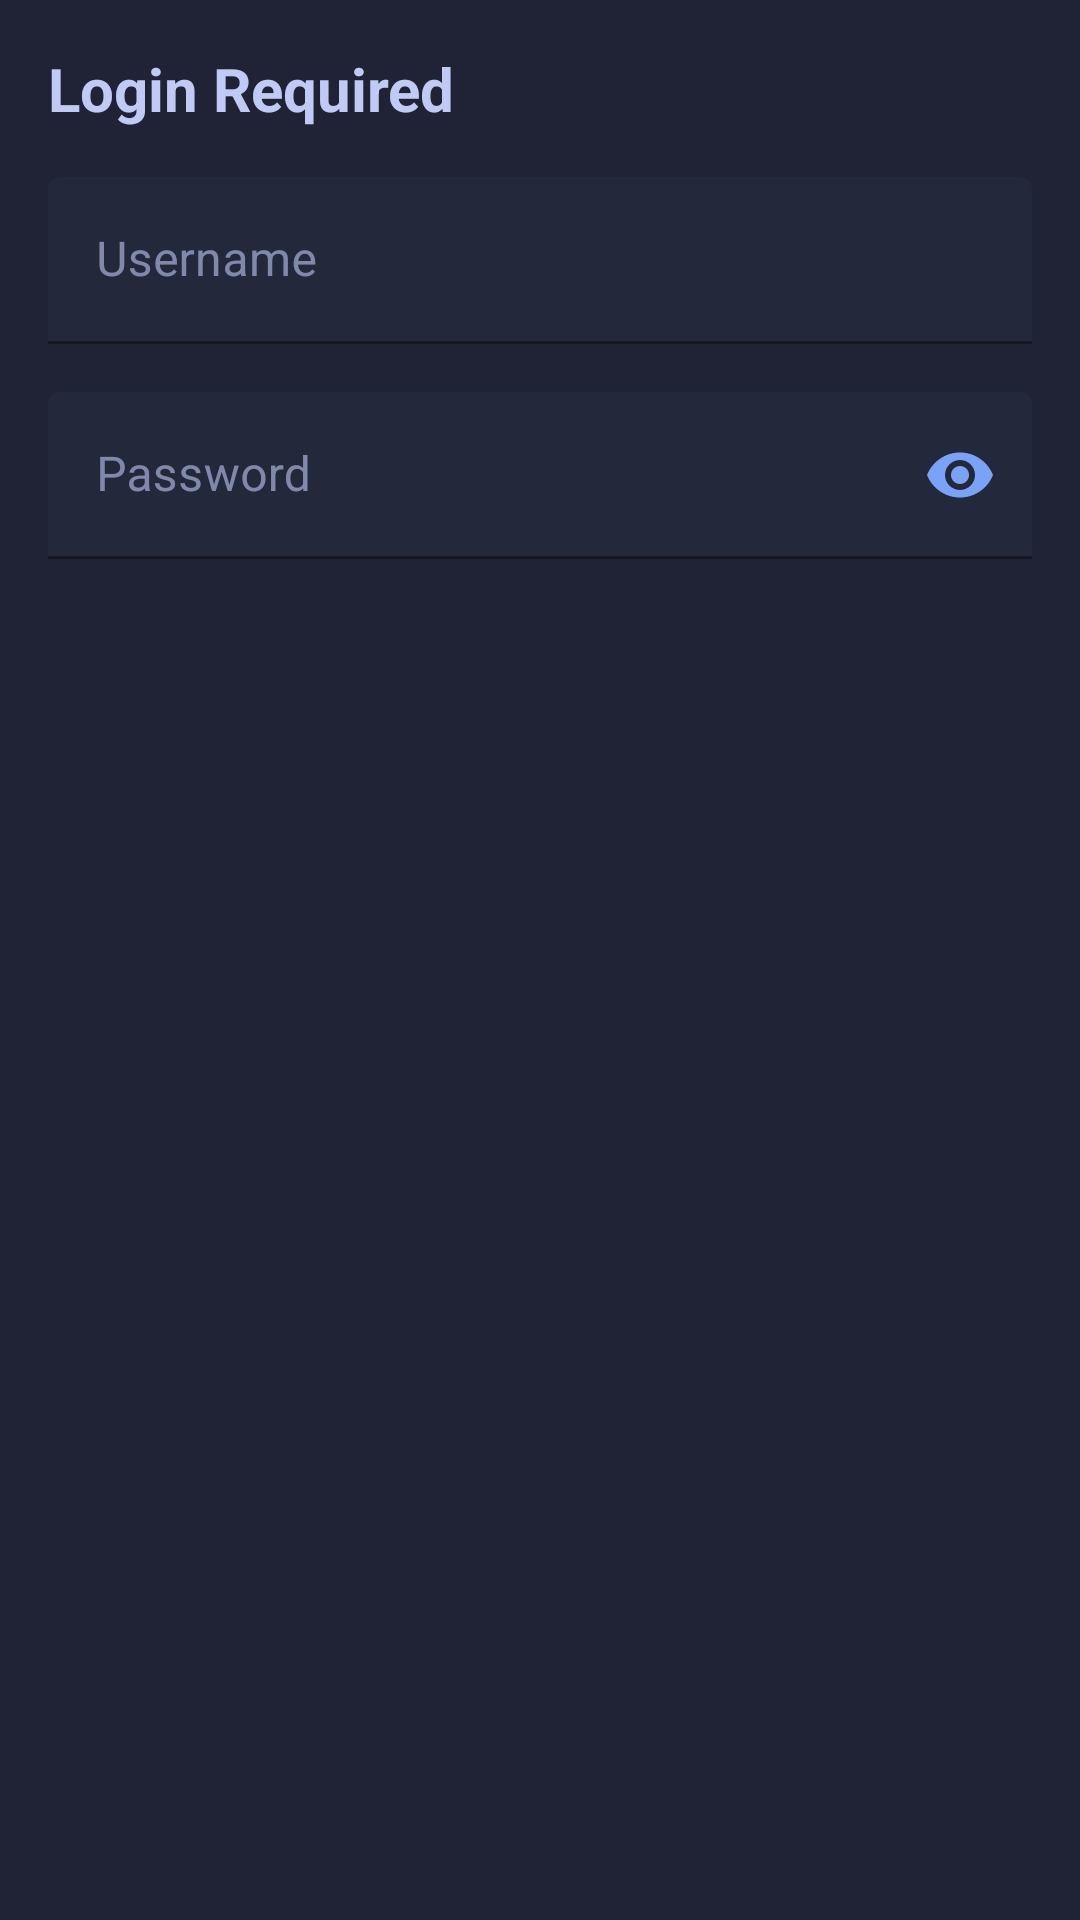

This screen was rendered from an Android layout file. Write that file and the resources it references.
<!-- AndroidManifest.xml: application theme Theme.MistHose -->
<!-- res/layout/dialog_login.xml -->
<?xml version="1.0" encoding="utf-8"?>
<LinearLayout xmlns:android="http://schemas.android.com/apk/res/android"
    xmlns:app="http://schemas.android.com/apk/res-auto"
    android:layout_width="match_parent"
    android:layout_height="wrap_content"
    android:background="@color/tokyo_night_bg_popup"
    android:orientation="vertical"
    android:padding="16dp">

    <TextView
        android:layout_width="match_parent"
        android:layout_height="wrap_content"
        android:text="Login Required"
        android:textColor="@color/tokyo_night_fg"
        android:textSize="20sp"
        android:textStyle="bold"
        android:layout_marginBottom="16dp" />

    <com.google.android.material.textfield.TextInputLayout
        android:layout_width="match_parent"
        android:layout_height="wrap_content"
        android:layout_marginBottom="16dp"
        app:boxBackgroundColor="@color/tokyo_night_bg_sidebar"
        app:boxStrokeColor="@color/tokyo_night_blue"
        app:hintTextColor="@color/tokyo_night_blue">

        <com.google.android.material.textfield.TextInputEditText
            android:id="@+id/usernameEdit"
            android:layout_width="match_parent"
            android:layout_height="wrap_content"
            android:hint="Username"
            android:textColor="@color/tokyo_night_fg"
            android:textColorHint="@color/tokyo_night_comment" />

    </com.google.android.material.textfield.TextInputLayout>

    <com.google.android.material.textfield.TextInputLayout
        android:layout_width="match_parent"
        android:layout_height="wrap_content"
        android:layout_marginBottom="16dp"
        app:boxBackgroundColor="@color/tokyo_night_bg_sidebar"
        app:boxStrokeColor="@color/tokyo_night_blue"
        app:hintTextColor="@color/tokyo_night_blue"
        app:passwordToggleEnabled="true"
        app:passwordToggleTint="@color/tokyo_night_blue">

        <com.google.android.material.textfield.TextInputEditText
            android:id="@+id/passwordEdit"
            android:layout_width="match_parent"
            android:layout_height="wrap_content"
            android:hint="Password"
            android:inputType="textPassword"
            android:textColor="@color/tokyo_night_fg"
            android:textColorHint="@color/tokyo_night_comment" />

    </com.google.android.material.textfield.TextInputLayout>

</LinearLayout>
<!-- resources referenced by this layout -->
<resources>
  <color name="tokyo_night_bg_popup">#1f2335</color>
  <color name="tokyo_night_bg_sidebar">#24283b</color>
  <color name="tokyo_night_blue">#7aa2f7</color>
  <color name="tokyo_night_comment">#565f89</color>
  <color name="tokyo_night_fg">#c0caf5</color>
  <color name="tokyo_night_blue7">#394b70</color>
  <color name="tokyo_night_bg">#1a1b26</color>
  <color name="tokyo_night_cyan">#7dcfff</color>
  <color name="tokyo_night_blue1">#2ac3de</color>
  <color name="tokyo_night_bg_dark">#16161e</color>
  <color name="tokyo_night_red">#f7768e</color>
  <color name="tokyo_night_fg_dark">#a9b1d6</color>
  <color name="tokyo_night_bg_highlight">#292e42</color>
  <style name="TokyoNight.Button" parent="Widget.MaterialComponents.Button">
          <item name="backgroundTint">@color/tokyo_night_blue</item>
          <item name="android:textColor">@color/tokyo_night_bg</item>
          <item name="cornerRadius">12dp</item>
          <item name="android:textAllCaps">false</item>
          <item name="android:fontFamily">sans-serif-medium</item>
      </style>
  <style name="TokyoNight.Button.Outlined" parent="Widget.MaterialComponents.Button.OutlinedButton">
          <item name="strokeColor">@color/tokyo_night_blue</item>
          <item name="android:textColor">@color/tokyo_night_blue</item>
          <item name="cornerRadius">12dp</item>
          <item name="android:textAllCaps">false</item>
          <item name="android:fontFamily">sans-serif-medium</item>
      </style>
  <style name="TokyoNight.BottomSheetDialog" parent="Theme.Design.Light.BottomSheetDialog">
          <item name="android:windowIsFloating">false</item>
          <item name="android:windowBackground">@android:color/transparent</item>
          <item name="android:colorBackground">@color/tokyo_night_bg_popup</item>
          <item name="android:textColorPrimary">@color/tokyo_night_fg</item>
          <item name="android:textColorSecondary">@color/tokyo_night_fg_dark</item>
      </style>
</resources>
